Run: headless pygame with SDL's dummy video driver; simulated clock (each Clock.tick advances the game by its frame time, no real sleeping); random seed 0; keys injected as events and as key.get_pressed() state; no mouse input.
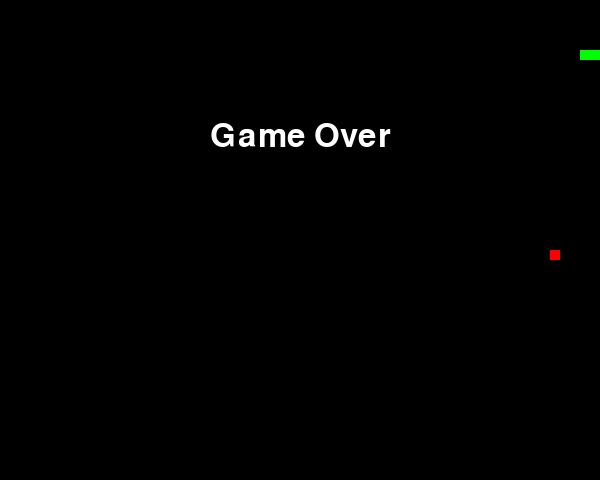
Frame 1 of 1 · flips 1–60 · no input (game ended)

The pygame program that drew these frames:

# prompt = write a python game similar to slither io 
import pygame
import sys
import random
import time
# Initialize Pygame
pygame.init()
# Constants for the game
SCREEN_WIDTH, SCREEN_HEIGHT = 600, 480
BACKGROUND_COLOR = (0, 0, 0)  # Black
SNAKE_COLOR = (0, 255, 0)     # Green
FOOD_COLOR = (255, 0, 0)      # Red
SNAKE_SIZE = 10  # Size of the snake
FOOD_SIZE = 10   # Size of the food
FPS = 15
# Create the screen object
screen = pygame.display.set_mode((SCREEN_WIDTH, SCREEN_HEIGHT))
# Set title of the window
pygame.display.set_caption('Slither.io Clone')
# Clock to set FPS
clock = pygame.time.Clock()
# Snake initial position and segments
snake_pos = [100, 50]
snake_body = [[100, 50], [90, 50], [80, 50]]
# Food initial random position
food_pos = [random.randrange(1, (SCREEN_WIDTH//10)) * 10, random.randrange(1, (SCREEN_HEIGHT//10)) * 10]
food_spawn = True
# Direction control for snake (right initially)
dx, dy = 10, 0
# Whether the game is over
game_over = False
def check_collision(positions):
    # Check if the head collides with body
    head = positions[0]
    body = positions[1:]
    if head in body:
        return True
    return False
# Game loop
while not game_over:
    for event in pygame.event.get():
        if event.type == pygame.QUIT:
            pygame.quit()
            sys.exit()
        # Event handling, changes the keystrokes received into directions
        elif event.type == pygame.KEYDOWN:
            if event.key == pygame.K_UP:
                dx, dy = 0, -10
            elif event.key == pygame.K_DOWN:
                dx, dy = 0, 10
            elif event.key == pygame.K_LEFT:
                dx, dy = -10, 0
            elif event.key == pygame.K_RIGHT:
                dx, dy = 10, 0
    # Move the snake
    snake_pos[0] += dx
    snake_pos[1] += dy
    # Snake body growing mechanism
    snake_body.insert(0, list(snake_pos))
    if snake_pos == food_pos:
        food_spawn = False
    else:
        snake_body.pop()
    # Food Spawn
    if not food_spawn:
        food_pos = [random.randrange(1, (SCREEN_WIDTH//10)) * 10, random.randrange(1, (SCREEN_HEIGHT//10)) * 10]
    food_spawn = True
    # Game Over conditions
    if snake_pos[0] >= SCREEN_WIDTH or snake_pos[0] < 0 or snake_pos[1] >= SCREEN_HEIGHT or snake_pos[1] < 0:
        game_over = True
    if check_collision(snake_body):
        game_over = True
    # Fill the background and draw the snake and food
    screen.fill(BACKGROUND_COLOR)
    for pos in snake_body:
        pygame.draw.rect(screen, SNAKE_COLOR, pygame.Rect(pos[0], pos[1], SNAKE_SIZE, SNAKE_SIZE))
    pygame.draw.rect(screen, FOOD_COLOR, pygame.Rect(food_pos[0], food_pos[1], FOOD_SIZE, FOOD_SIZE))
    # Update the full display
    pygame.display.flip()
    # Set the speed of the game
    clock.tick(FPS)
# If game over show a message
if game_over:
    font = pygame.font.SysFont('arial', 48)
    game_over_surface = font.render('Game Over', True, (255, 255, 255))
    game_over_rect = game_over_surface.get_rect()
    game_over_rect.midtop = (SCREEN_WIDTH/2, SCREEN_HEIGHT/4)
    screen.blit(game_over_surface, game_over_rect)
    pygame.display.flip()
    time.sleep(3)
    pygame.quit()
    sys.exit()
